Dataset: og (GitHub, lgp101-ctrl/carehomehearing-site). Classes: assistive listening, communication skills, deaf awareness, earwax management, hearing aid management, hearing aid troubleshooting, referral and escalation, understanding hearing loss.

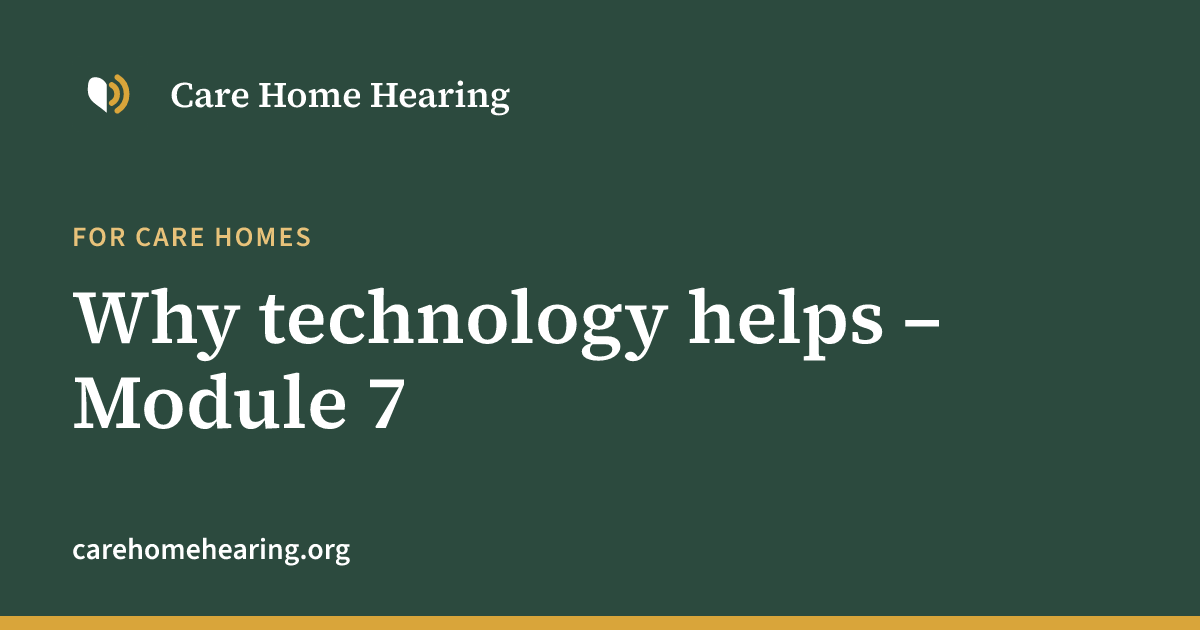
Label: assistive listening

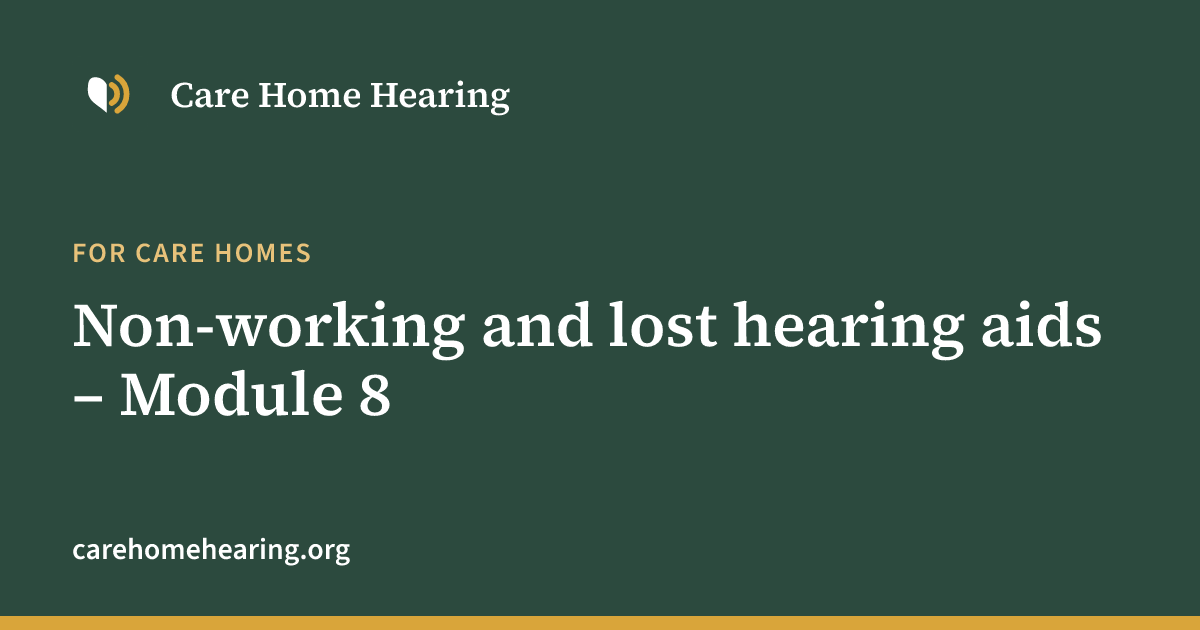
Label: referral and escalation

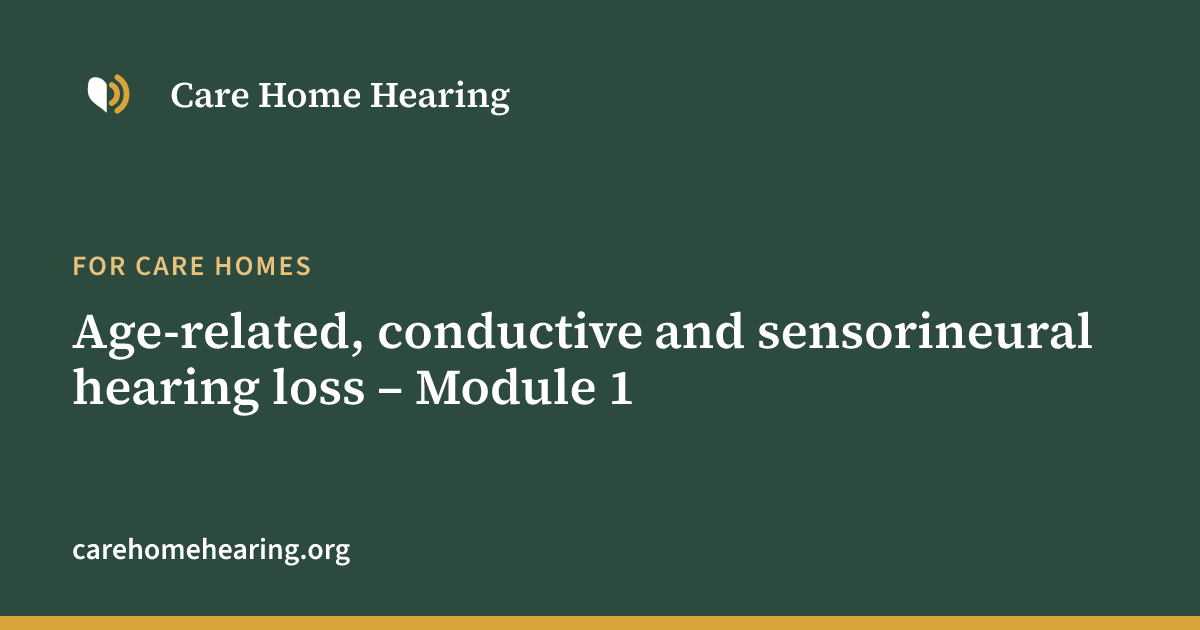
Label: understanding hearing loss

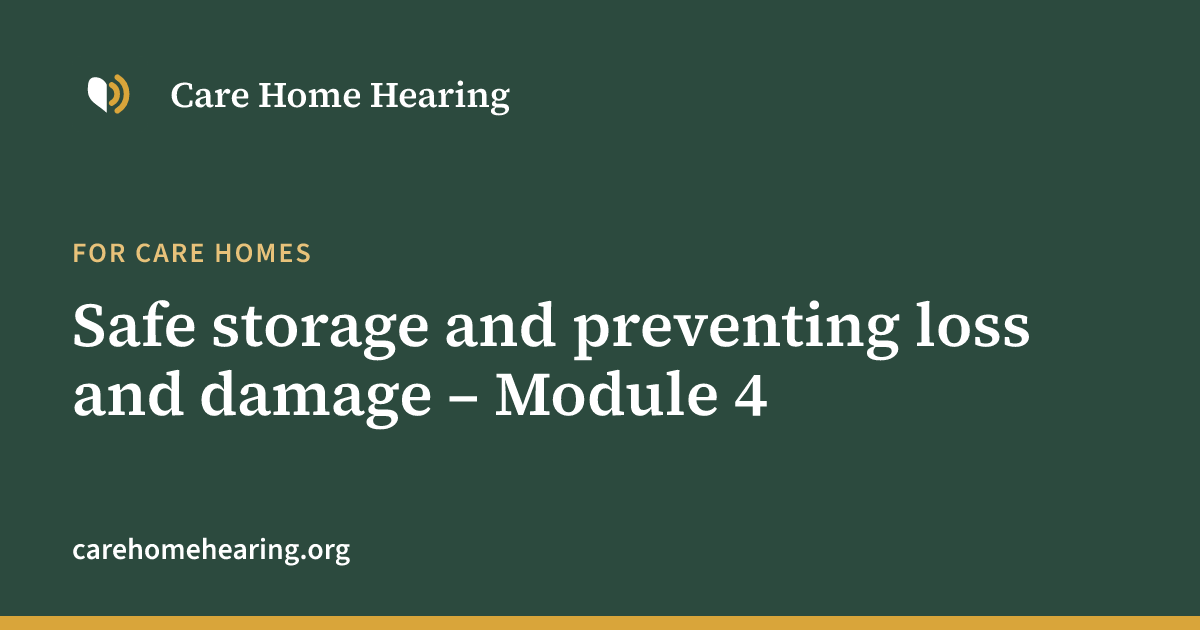
Label: hearing aid management

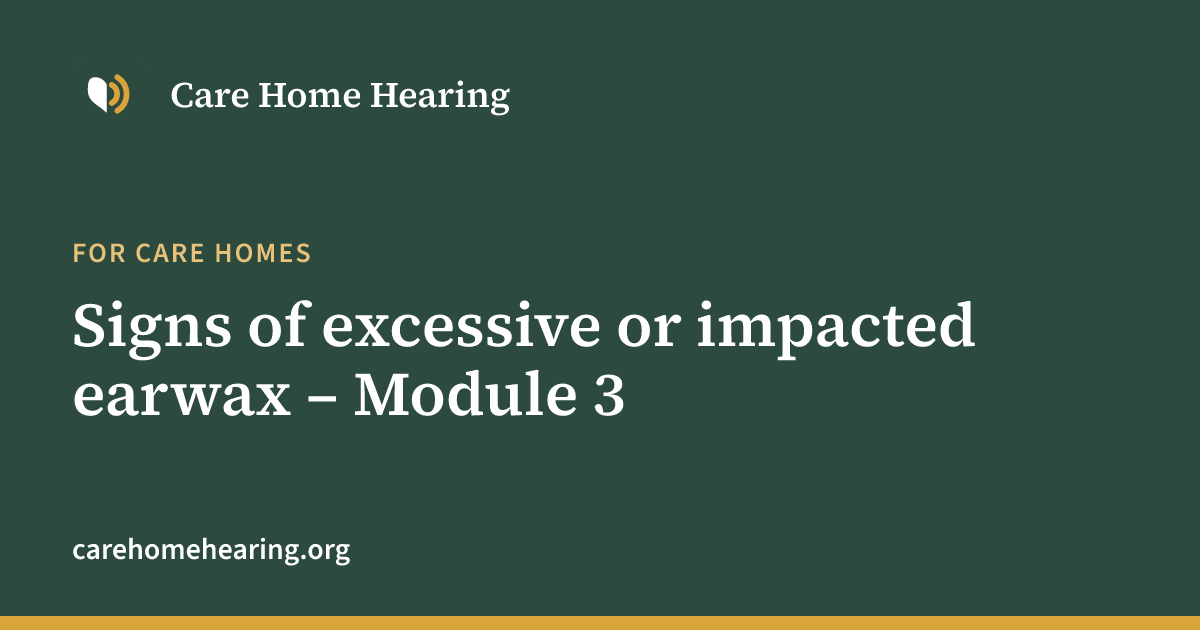
Label: earwax management

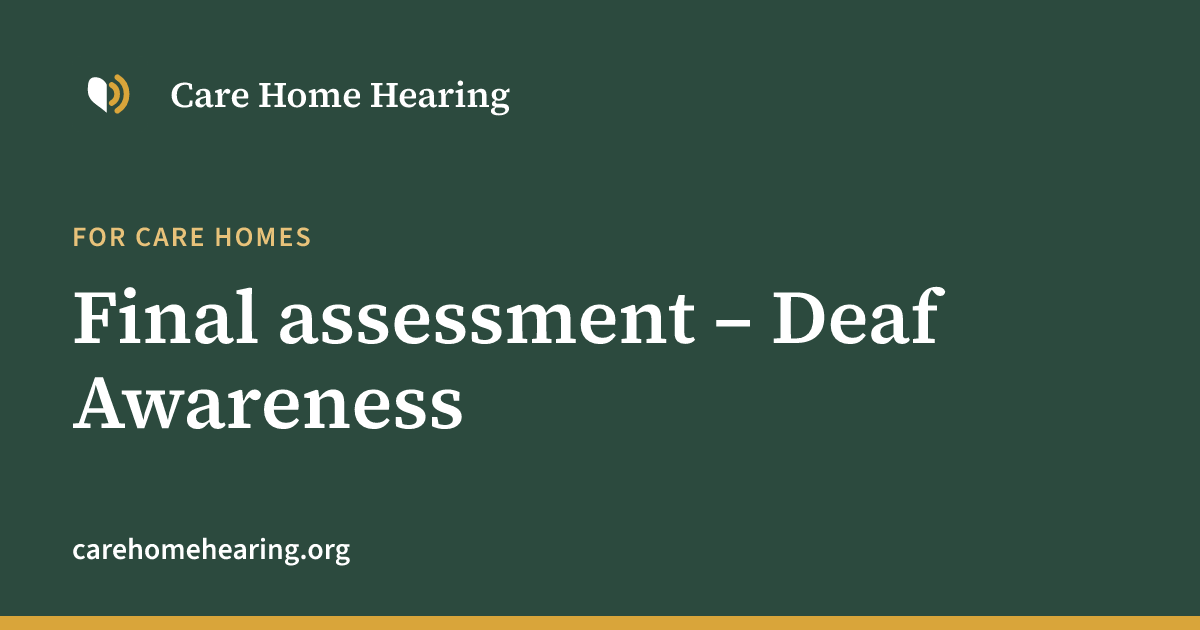
Label: deaf awareness
